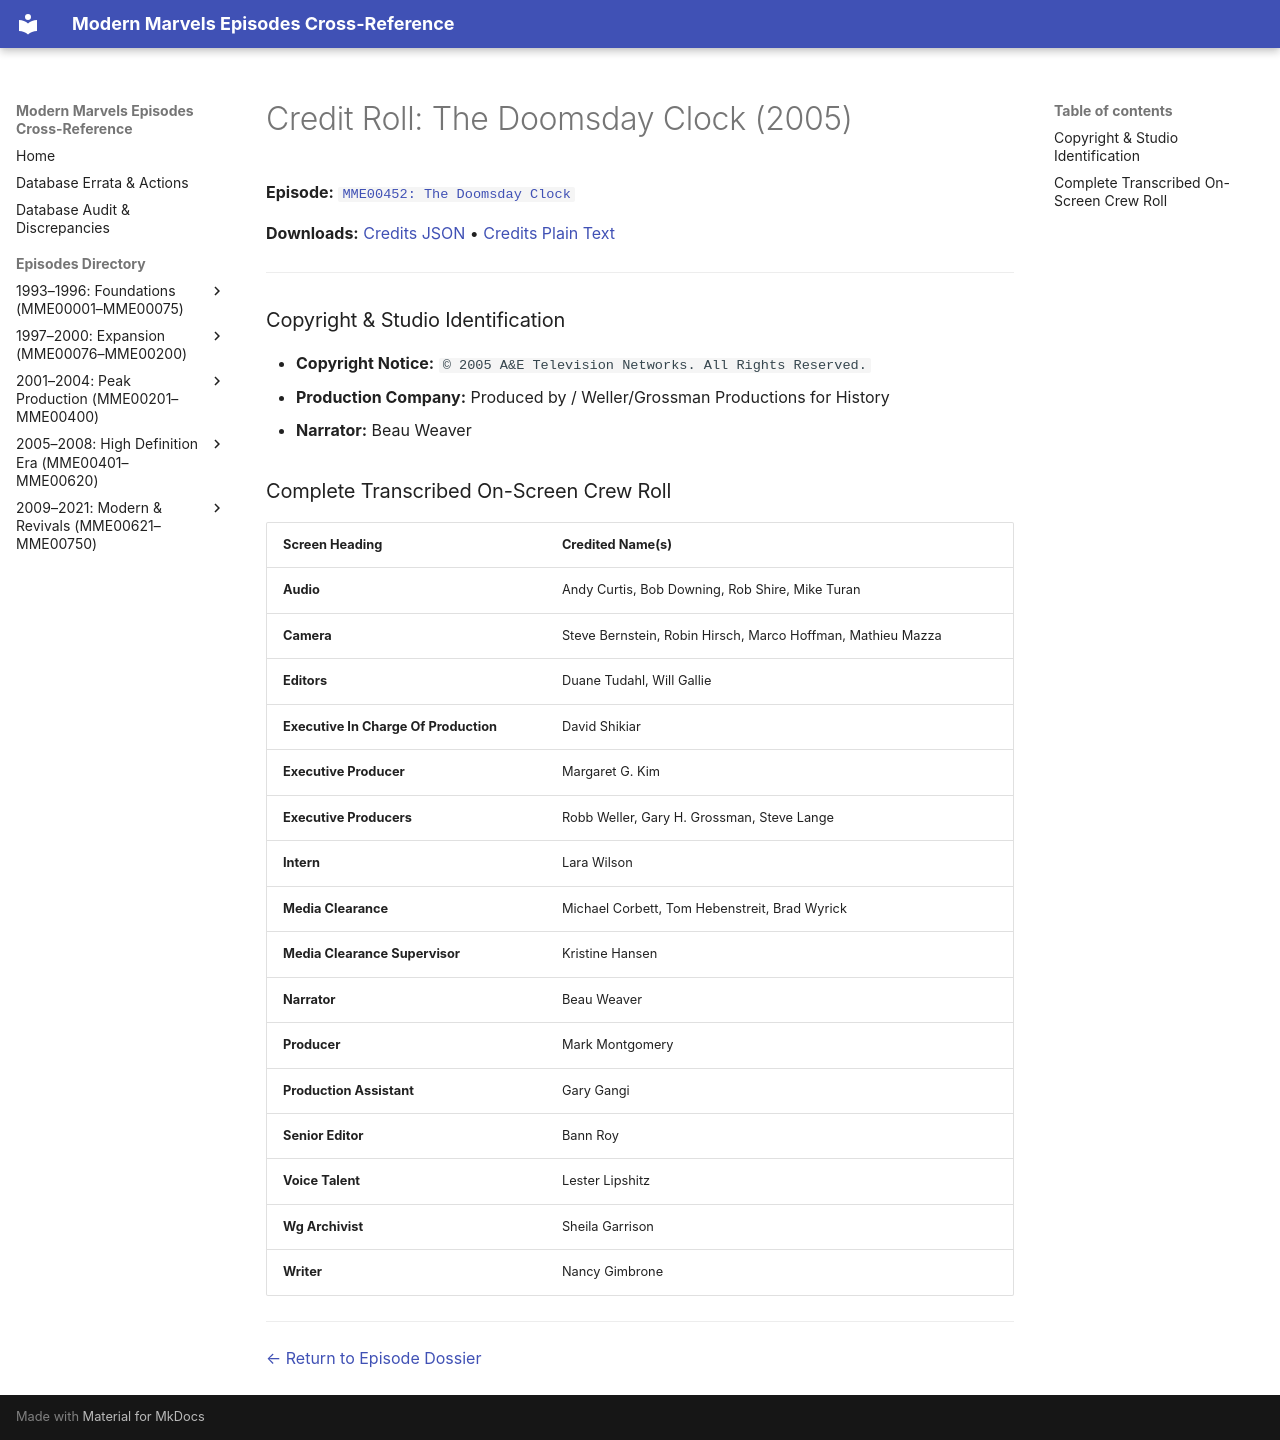

repository: ModernMarvelsFan/ModernMarvels · page: credits/MME00452-credits/index.html · generator: mkdocs

# Credit Roll: The Doomsday Clock (2005)
**Episode:** [`MME00452: The Doomsday Clock`](../episodes/MME00452.md)

**Downloads:** [Credits JSON](json/MME00452-credits.json) • [Credits Plain Text](txt/MME00452-credits.txt)

---

### Copyright & Studio Identification
* **Copyright Notice:** `© 2005 A&E Television Networks. All Rights Reserved.`
* **Production Company:** Produced by / Weller/Grossman Productions for History
* **Narrator:** Beau Weaver

### Complete Transcribed On-Screen Crew Roll

| Screen Heading | Credited Name(s) |
| :--- | :--- |
| **Audio** | Andy Curtis, Bob Downing, Rob Shire, Mike Turan |
| **Camera** | Steve Bernstein, Robin Hirsch, Marco Hoffman, Mathieu Mazza |
| **Editors** | Duane Tudahl, Will Gallie |
| **Executive In Charge Of Production** | David Shikiar |
| **Executive Producer** | Margaret G. Kim |
| **Executive Producers** | Robb Weller, Gary H. Grossman, Steve Lange |
| **Intern** | Lara Wilson |
| **Media Clearance** | Michael Corbett, Tom Hebenstreit, Brad Wyrick |
| **Media Clearance Supervisor** | Kristine Hansen |
| **Narrator** | Beau Weaver |
| **Producer** | Mark Montgomery |
| **Production Assistant** | Gary Gangi |
| **Senior Editor** | Bann Roy |
| **Voice Talent** | Lester Lipshitz |
| **Wg Archivist** | Sheila Garrison |
| **Writer** | Nancy Gimbrone |

---
[← Return to Episode Dossier](../episodes/MME00452.md)
